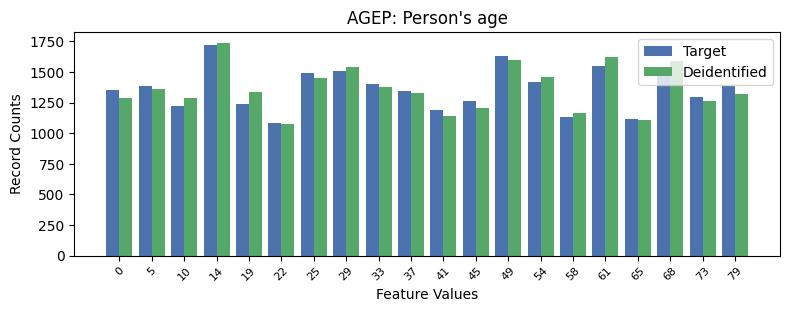

The data file committed next to this chart (first rows):
, AGEP, count_target, count_deidentified
0, 3, 1716, 1739
1, 12, 1630, 1595
2, 15, 1550, 1623
3, 17, 1531, 1588
4, 7, 1511, 1540
5, 6, 1488, 1453
6, 13, 1419, 1459
7, 8, 1402, 1375
8, 19, 1381, 1323
9, 1, 1381, 1360
10, 0, 1353, 1290
11, 9, 1344, 1331
12, 18, 1295, 1259
13, 11, 1263, 1204
14, 4, 1240, 1334
15, 2, 1225, 1288
16, 10, 1192, 1143
17, 14, 1132, 1166
18, 16, 1118, 1111
19, 5, 1082, 1072
